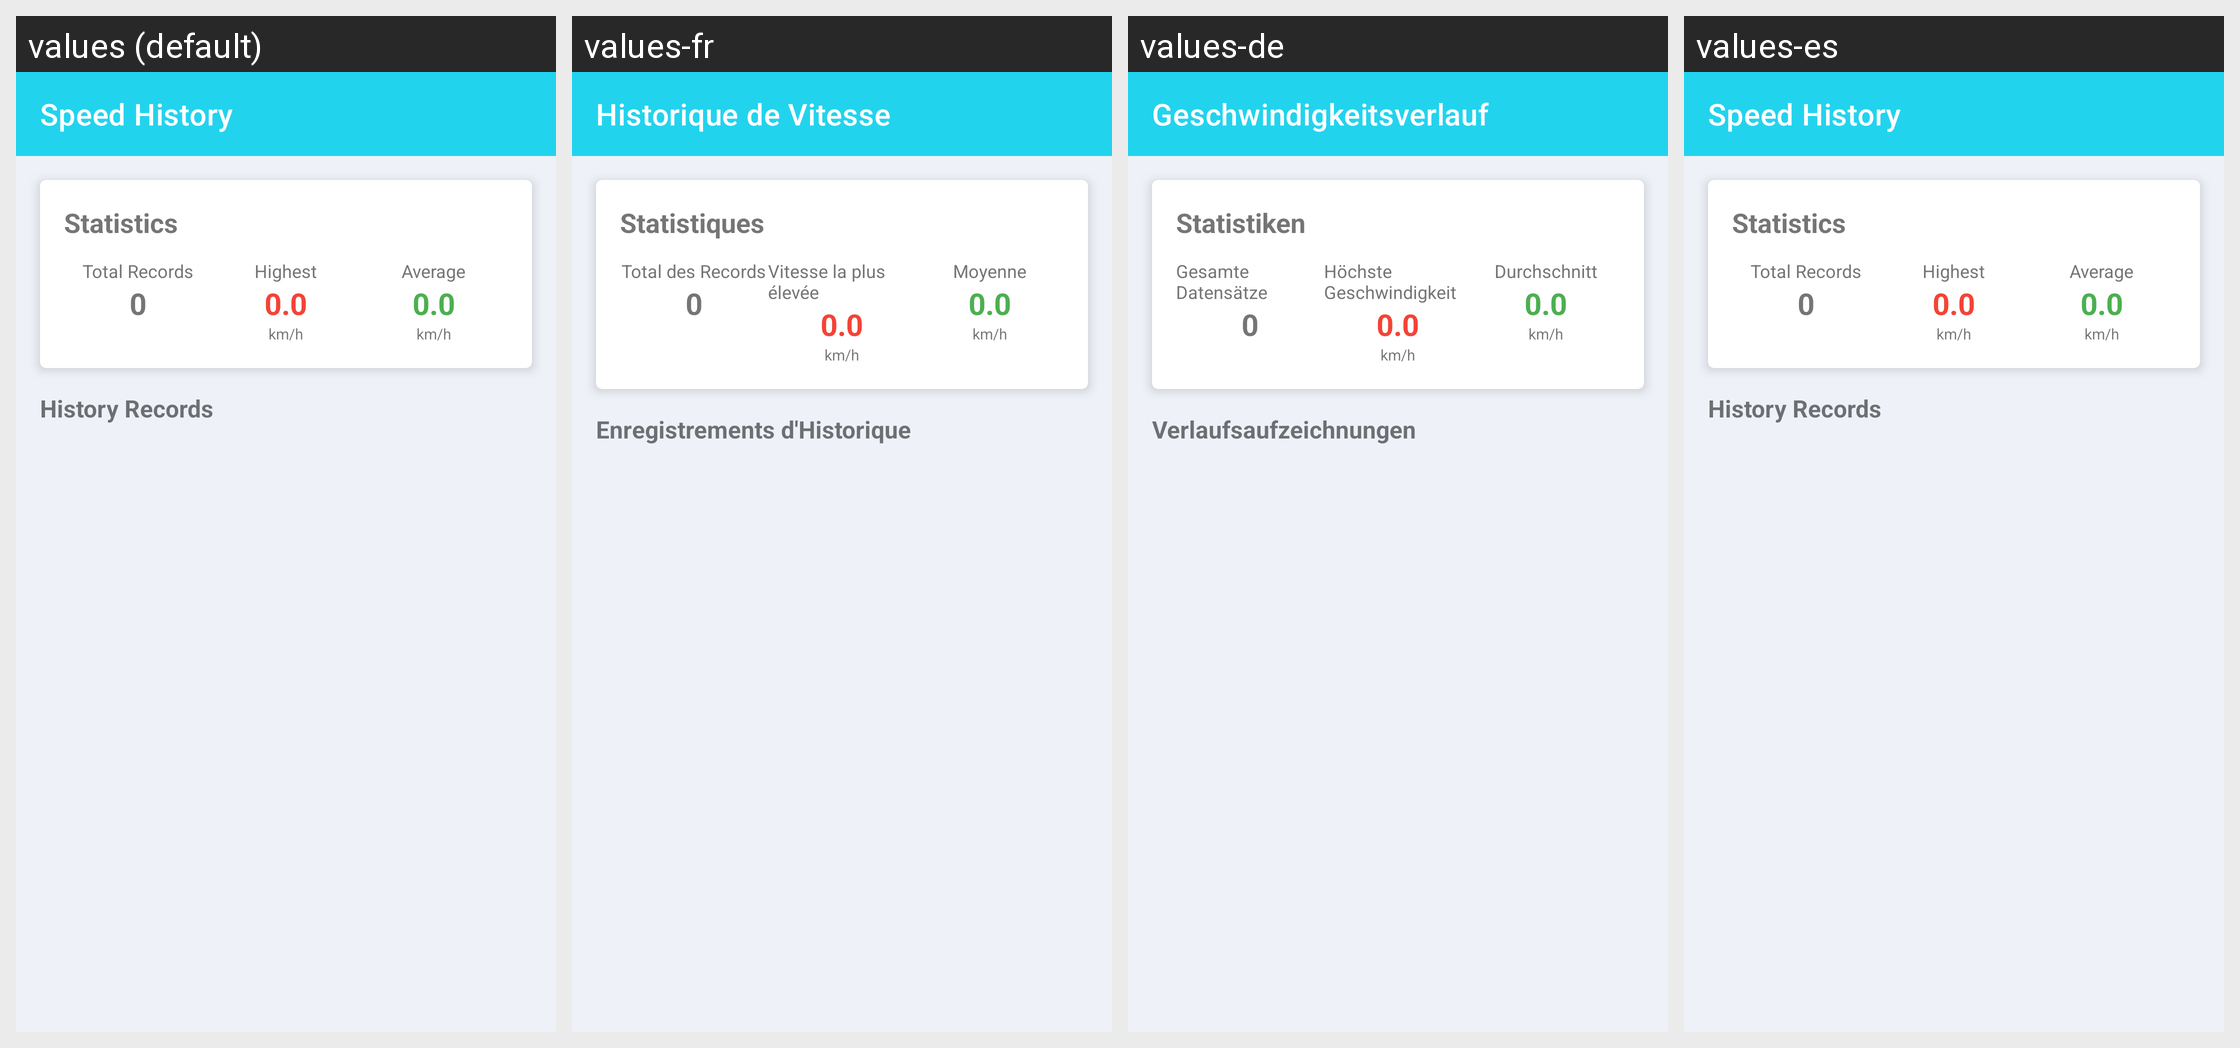

Locale-by-locale string values for the Android screen shown in this grid:
Android screen res/layout/activity_history.xml rendered under 4 locales, left to right: values (default), values-fr, values-de, values-es. Device: Nexus 5 (rendered at 1080×1920; each locale shown at half size, 540×960, under a caption strip naming it); theme Theme.GPSSpeedTracker.NoActionBar.
Strings drawn on this screen, with the default value and each locale's value (text and hints the layout hard-codes, and strings that could not be matched under every locale, appear in the picture but are not listed):

speed_history
  values: Speed History
  values-fr: Historique de Vitesse
  values-de: Geschwindigkeitsverlauf
  values-es: Speed History  [not translated; the default value is used]

statistics
  values: Statistics
  values-fr: Statistiques
  values-de: Statistiken
  values-es: Statistics  [not translated; the default value is used]

total_records
  values: Total Records
  values-fr: Total des Records
  values-de: Gesamte Datensätze
  values-es: Total Records  [not translated; the default value is used]

highest_speed
  values: Highest
  values-fr: Vitesse la plus élevée
  values-de: Höchste Geschwindigkeit
  values-es: Highest  [not translated; the default value is used]

kmh
  values: km/h
  values-fr: km/h
  values-de: km/h
  values-es: km/h

average_max
  values: Average
  values-fr: Moyenne
  values-de: Durchschnitt
  values-es: Average  [not translated; the default value is used]

history_records
  values: History Records
  values-fr: Enregistrements d'Historique
  values-de: Verlaufsaufzeichnungen
  values-es: History Records  [not translated; the default value is used]
